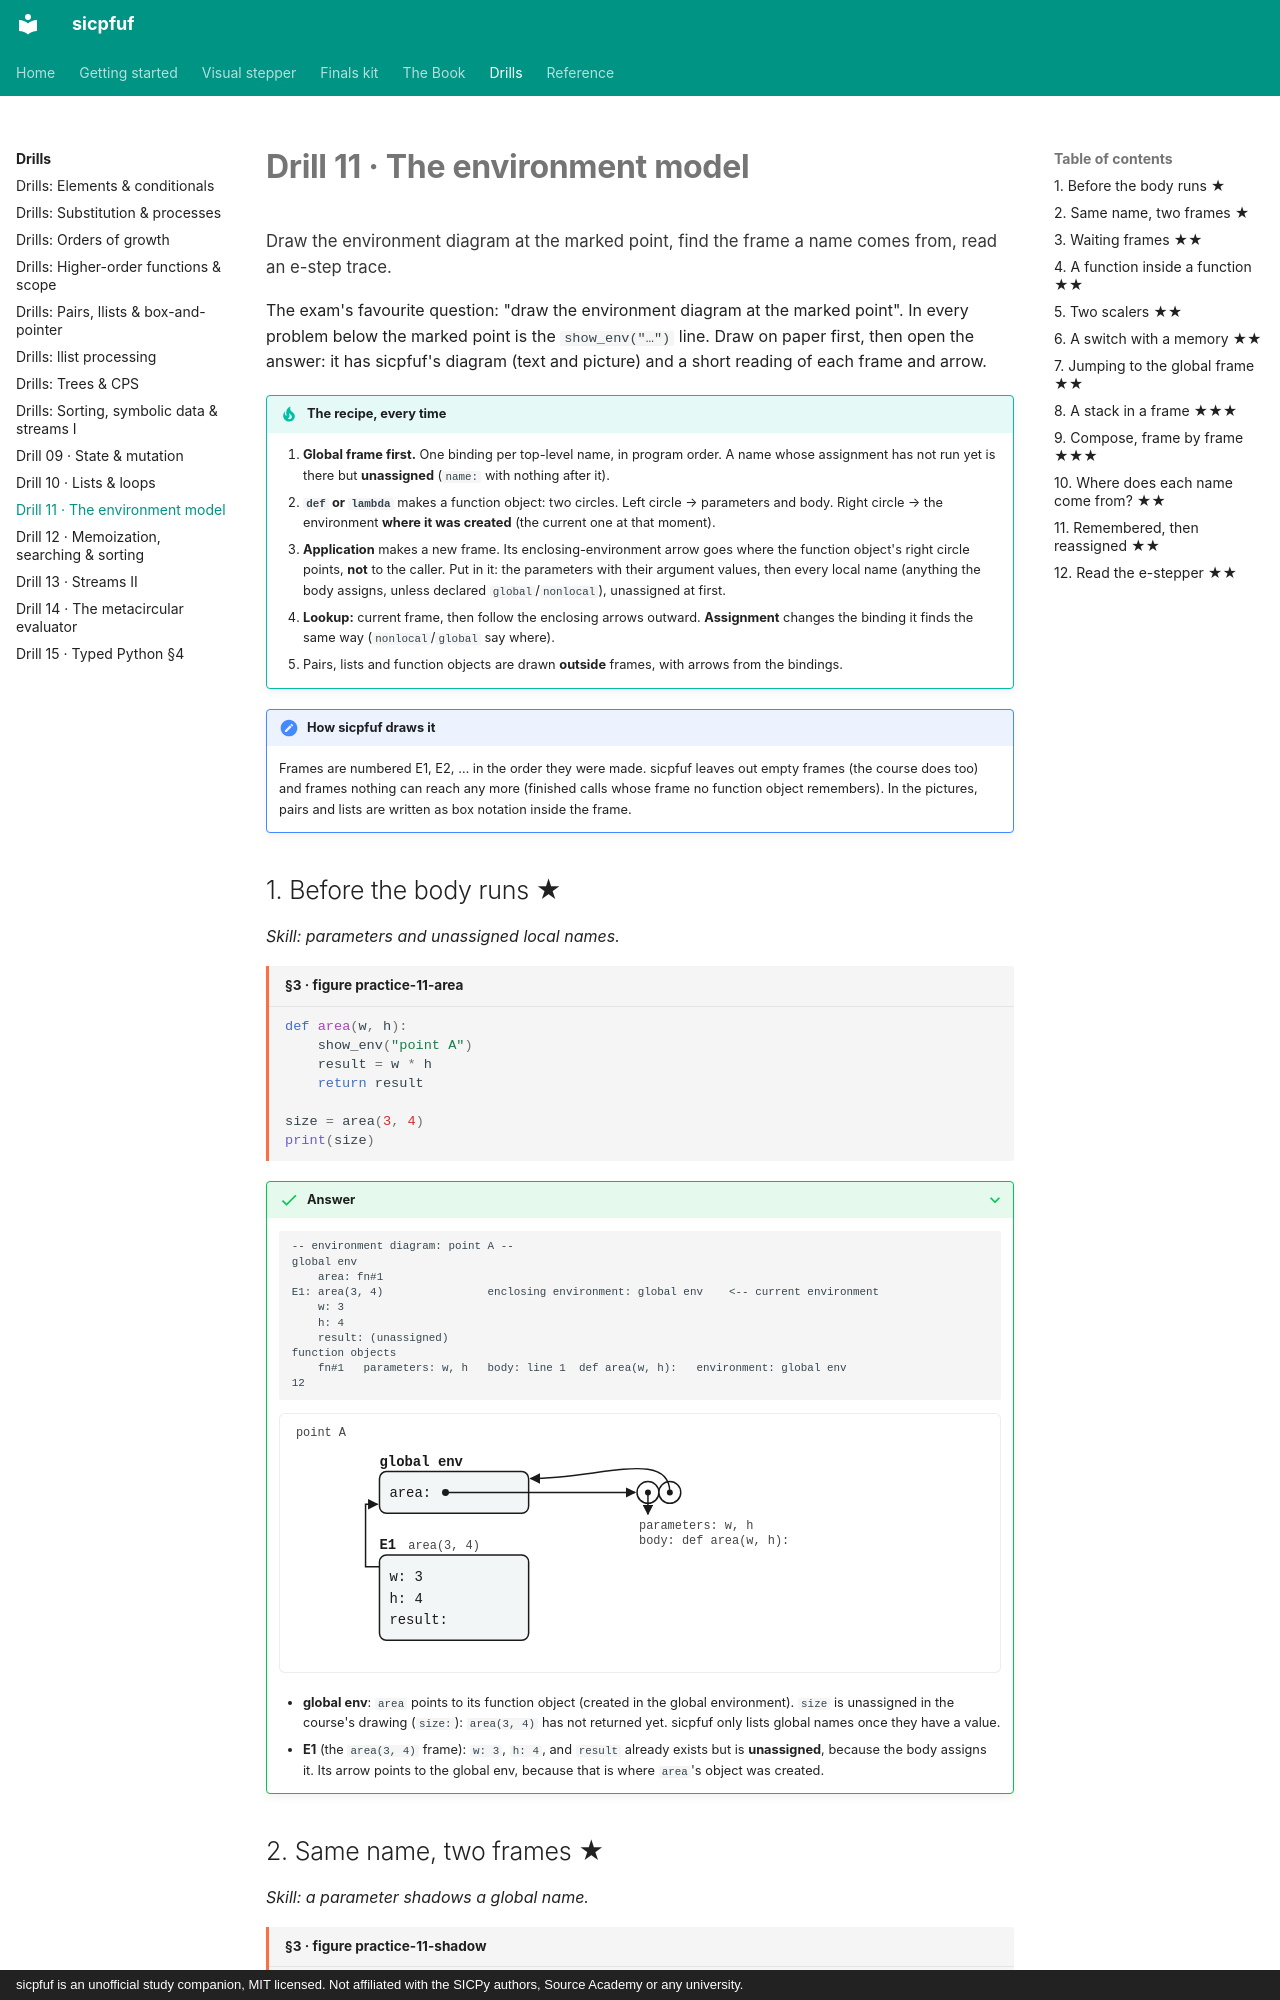

repository: Jay-Jay-Tee/sicpfuf · page: practice/11-environment-model/index.html · generator: mkdocs · copyright: sicpfuf is an unofficial study companion, MIT licensed. Not affiliated with the SICPy authors, Source Academy or any university.

# Drill 11 · The environment model

<p class="chapter-goal">Draw the environment diagram at the marked point, find the frame a name comes from, read an e-step trace.</p>

The exam's favourite question: "draw the environment diagram at the marked point". In every problem below the marked point is the `show_env("…")` line. Draw on paper first, then open the answer: it has sicpfuf's diagram (text and picture) and a short reading of each frame and arrow.

!!! tip "The recipe, every time"
    1. **Global frame first.** One binding per top-level name, in program order. A name whose assignment has not run yet is there but **unassigned** (`name:` with nothing after it).
    2. **`def` or `lambda`** makes a function object: two circles. Left circle → parameters and body. Right circle → the environment **where it was created** (the current one at that moment).
    3. **Application** makes a new frame. Its enclosing-environment arrow goes where the function object's right circle points, **not** to the caller. Put in it: the parameters with their argument values, then every local name (anything the body assigns, unless declared `global`/`nonlocal`), unassigned at first.
    4. **Lookup:** current frame, then follow the enclosing arrows outward. **Assignment** changes the binding it finds the same way (`nonlocal`/`global` say where).
    5. Pairs, lists and function objects are drawn **outside** frames, with arrows from the bindings.

!!! note "How sicpfuf draws it"
    Frames are numbered E1, E2, … in the order they were made. sicpfuf leaves out empty frames (the course does too) and frames nothing can reach any more (finished calls whose frame no function object remembers). In the pictures, pairs and lists are written as box notation inside the frame.
